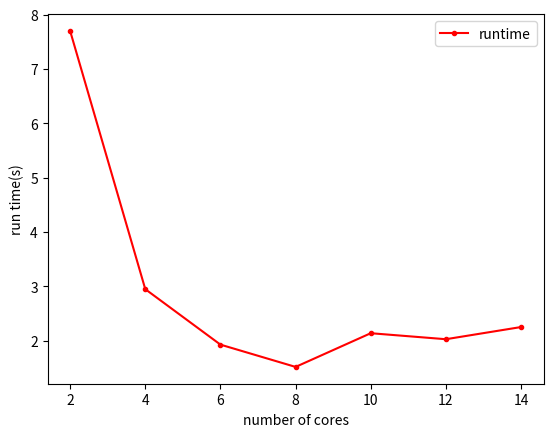

Source code (Python):
import matplotlib.pyplot as plt
import numpy as np



run_time = [7.70,2.95,1.93,1.52,2.14,2.029609,2.253543]
cores = [2,4,6,8,10,12,14]
fig,ax1 =plt.subplots()
ax1.plot(cores,run_time,marker = ".",label="runtime",color = "red")
ax1.set_xlabel("number of cores")
ax1.set_ylabel("run time(s)")
ax1.legend()
plt.show()


# run_time = [0.189916,0.593003,2.198197,5.016885,8.647348,19.044871,37.389928]
# size = [20,40,80,120,160,240,320]
# fig,ax1 =plt.subplots()
# ax1.plot(size,run_time,marker = ".",label="runtime",color = "blue")
# ax1.set_ylabel("run time(s)")
# ax1.set_xlabel("size of grid")
# ax1.legend()
# plt.show()

# y = np.log(np.array(run_time))
# x = np.log(np.array(size)) 
# fig,ax1 =plt.subplots()
# ax1.plot(x,y,marker = ".",label="log runtime",color = "black")
# ax1.set_ylabel("log(run time(s))")
# ax1.set_xlabel("log(size of grid)")
# ax1.legend()
# plt.show()